2-way image classification set "augmented" from GitHub (rajesh9392696645/disaster_prediction_system); label vocabulary: flood, wildfire.

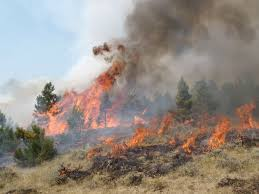
Label: wildfire

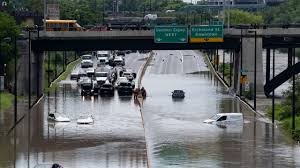
Label: flood

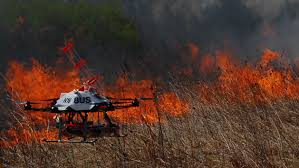
Label: wildfire

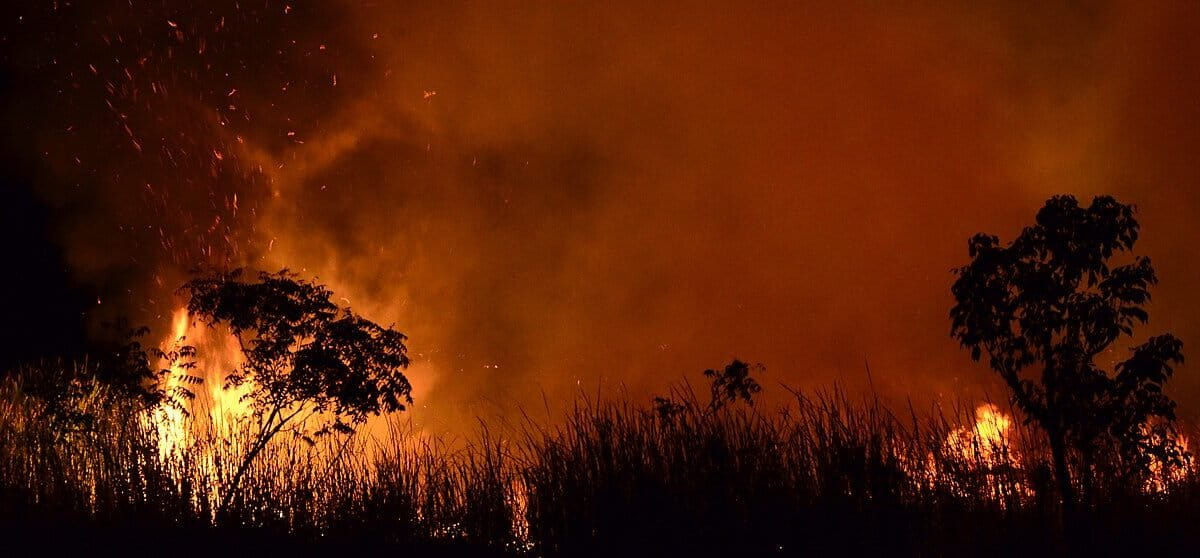
Label: wildfire
